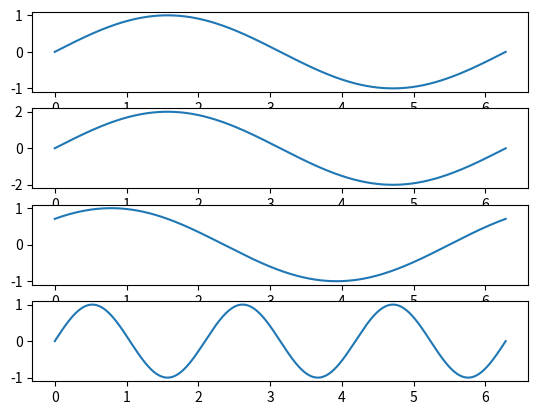

Python code for this plot:
#! /usr/bin/python3

import numpy as np
import matplotlib.pyplot as plt

# amplitude, phase, frequency
apf = [(1, 0, 1), (2, 0, 1), (1, np.pi / 4, 1), (1, 0, 3)]

fig, axs = plt.subplots(nrows=len(apf))

for idx, (a, p, f) in enumerate(apf):
    function = lambda t : a * np.sin(f * t + p)
    time = np.arange(0, 2*np.pi, 0.001)
    signal = function(time)
    axs[idx].plot(time, signal)

plt.show()